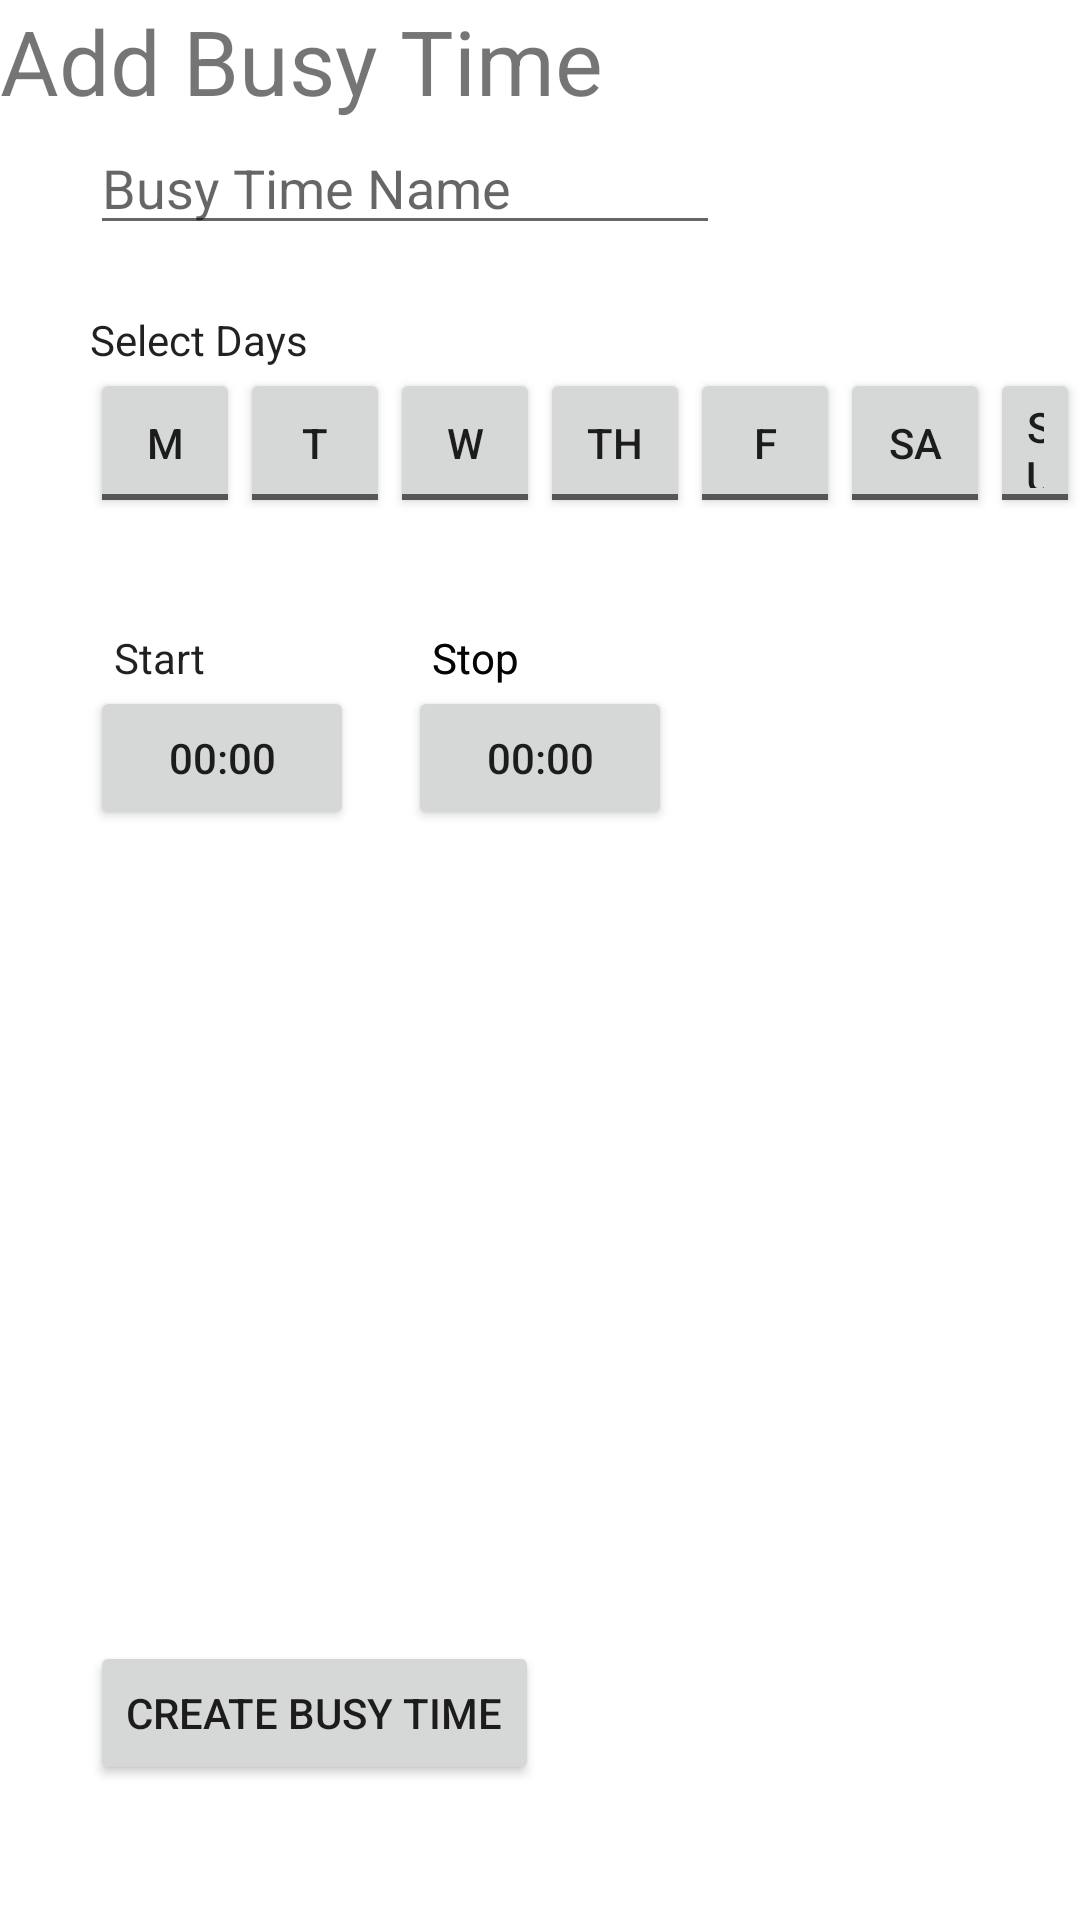

Layout XML and referenced resources for this Android screen:
<!-- AndroidManifest.xml: application theme AppTheme -->
<!-- res/layout/create_busy_time.xml -->
<?xml version="1.0" encoding="utf-8"?>
<LinearLayout xmlns:android="http://schemas.android.com/apk/res/android"
    xmlns:app="http://schemas.android.com/apk/res-auto"
    android:orientation="horizontal"
    android:layout_width="match_parent"
    android:layout_height="match_parent">


    <RelativeLayout
        android:layout_width="match_parent"
        android:layout_height="match_parent">

        <TextView
            android:id="@+id/textView2"
            android:layout_width="wrap_content"
            android:layout_height="wrap_content"
            android:layout_alignParentLeft="true"
            android:layout_alignParentStart="true"
            android:layout_alignParentTop="true"
            android:layout_toEndOf="@+id/textView5"
            android:layout_toRightOf="@+id/textView5"
            android:text="Add Busy Time"
            android:textSize="30sp" />

        <EditText
            android:id="@+id/cbt_setname"
            android:layout_width="wrap_content"
            android:layout_height="wrap_content"
            android:layout_below="@+id/textView2"
            android:layout_toEndOf="@+id/textView5"
            android:layout_toRightOf="@+id/textView5"
            android:ems="10"
            android:hint="Busy Time Name"
            android:inputType="textPersonName" />


        <TextView
            android:id="@+id/SelectDate"
            android:layout_width="wrap_content"
            android:layout_height="wrap_content"
            android:layout_below="@+id/cbt_setname"
            android:layout_alignLeft="@+id/cbt_setname"
            android:layout_alignStart="@+id/cbt_setname"
            android:layout_marginTop="22dp"
            android:text="Select Days"
            android:textAppearance="@style/TextAppearance.AppCompat.Body1" />

        <TextView
            android:id="@+id/textView5"
            android:layout_width="wrap_content"
            android:layout_height="wrap_content"
            android:layout_above="@+id/textClock4"
            android:layout_alignTop="@+id/textView6"
            android:text="         " />

        <TextView
            android:id="@+id/textView7"
            android:layout_width="wrap_content"
            android:layout_height="wrap_content"
            android:layout_alignLeft="@+id/ce_stoptime"
            android:layout_alignStart="@+id/ce_stoptime"
            android:layout_below="@+id/monday"
            android:layout_marginLeft="8dp"
            android:layout_marginStart="8dp"
            android:layout_marginTop="37dp"
            android:text="Stop"
            android:textAppearance="@style/TextAppearance.AppCompat.Body1" />

        <TextView
            android:id="@+id/textView9"
            android:layout_width="wrap_content"
            android:layout_height="wrap_content"
            android:layout_above="@+id/ce_stoptime"
            android:layout_alignLeft="@+id/SelectDate"
            android:layout_alignStart="@+id/SelectDate"
            android:layout_marginLeft="8dp"
            android:layout_marginStart="8dp"
            android:text="Start"
            android:textAppearance="@style/TextAppearance.AppCompat.Body1" />

        <Button
            android:id="@+id/cbt_insert"
            android:layout_width="wrap_content"
            android:layout_height="wrap_content"
            android:layout_alignLeft="@+id/ce_lengthtime"
            android:layout_alignParentBottom="true"
            android:layout_alignStart="@+id/ce_lengthtime"
            android:layout_marginBottom="45dp"
            android:text="Create Busy Time" />

        <Button
            android:id="@+id/ce_lengthtime"
            android:layout_width="wrap_content"
            android:layout_height="wrap_content"
            android:layout_alignLeft="@+id/SelectDate"
            android:layout_alignStart="@+id/SelectDate"
            android:text="00:00"
            android:layout_below="@+id/textView9" />

        <TextView
            android:id="@+id/textViewStop"
            android:layout_width="wrap_content"
            android:layout_height="wrap_content"
            android:layout_above="@+id/ce_stoptime"
            android:layout_alignLeft="@+id/ce_stoptime"
            android:layout_alignStart="@+id/ce_stoptime"
            android:layout_marginLeft="8dp"
            android:layout_marginStart="8dp"
            android:text="Stop"
            android:textAppearance="@style/TextAppearance.AppCompat.Body1" />

        <Button
            android:id="@+id/ce_stoptime"
            android:layout_width="wrap_content"
            android:layout_height="wrap_content"
            android:layout_below="@+id/textView7"
            android:layout_centerHorizontal="true"
            android:text="00:00" />

        <ToggleButton
            android:id="@+id/monday"
            android:layout_width="50dp"
            android:layout_height="50dp"
            android:textOff="M"
            android:textOn="M"
            android:layout_below="@+id/SelectDate"
            android:layout_alignLeft="@+id/SelectDate"
            android:layout_alignStart="@+id/SelectDate" />

        <ToggleButton
            android:id="@+id/tuesday"
            android:layout_width="50dp"
            android:layout_height="50dp"
            android:textOff="T"
            android:textOn="T"
            android:layout_below="@+id/SelectDate"
            android:layout_toRightOf="@+id/monday"
            android:layout_toEndOf="@+id/monday" />

        <ToggleButton
            android:id="@+id/wednesday"
            android:layout_width="50dp"
            android:layout_height="50dp"
            android:textOff="W"
            android:textOn="W"
            android:layout_below="@+id/SelectDate"
            android:layout_toRightOf="@+id/tuesday"
            android:layout_toEndOf="@+id/tuesday" />

        <ToggleButton
            android:id="@+id/thursday"
            android:layout_width="50dp"
            android:layout_height="50dp"
            android:textOff="Th"
            android:textOn="Th"
            android:layout_below="@+id/SelectDate"
            android:layout_toRightOf="@+id/wednesday"
            android:layout_toEndOf="@+id/wednesday" />

        <ToggleButton
            android:id="@+id/sunday"
            android:layout_width="50dp"
            android:layout_height="50dp"
            android:textOff="Su"
            android:textOn="Su"
            android:layout_below="@+id/SelectDate"
            android:layout_toRightOf="@+id/saturday"
            android:layout_toEndOf="@+id/saturday"
             />

        <ToggleButton
            android:id="@+id/friday"
            android:layout_width="50dp"
            android:layout_height="50dp"
            android:layout_below="@+id/SelectDate"
            android:layout_toEndOf="@+id/thursday"
            android:layout_toRightOf="@+id/thursday"
            android:textOff="F"
            android:textOn="F" />

        <ToggleButton
            android:id="@+id/saturday"
            android:layout_width="50dp"
            android:layout_height="50dp"
            android:textOff="Sa"
            android:textOn="Sa"
            android:layout_below="@+id/SelectDate"
            android:layout_toRightOf="@+id/friday"
            android:layout_toEndOf="@+id/friday" />

    </RelativeLayout>

    <TextView
        android:id="@+id/time_button"
        android:layout_width="wrap_content"
        android:layout_height="wrap_content"
        android:layout_weight="1" />

</LinearLayout>
<!-- resources referenced by this layout -->
<resources>

</resources>
